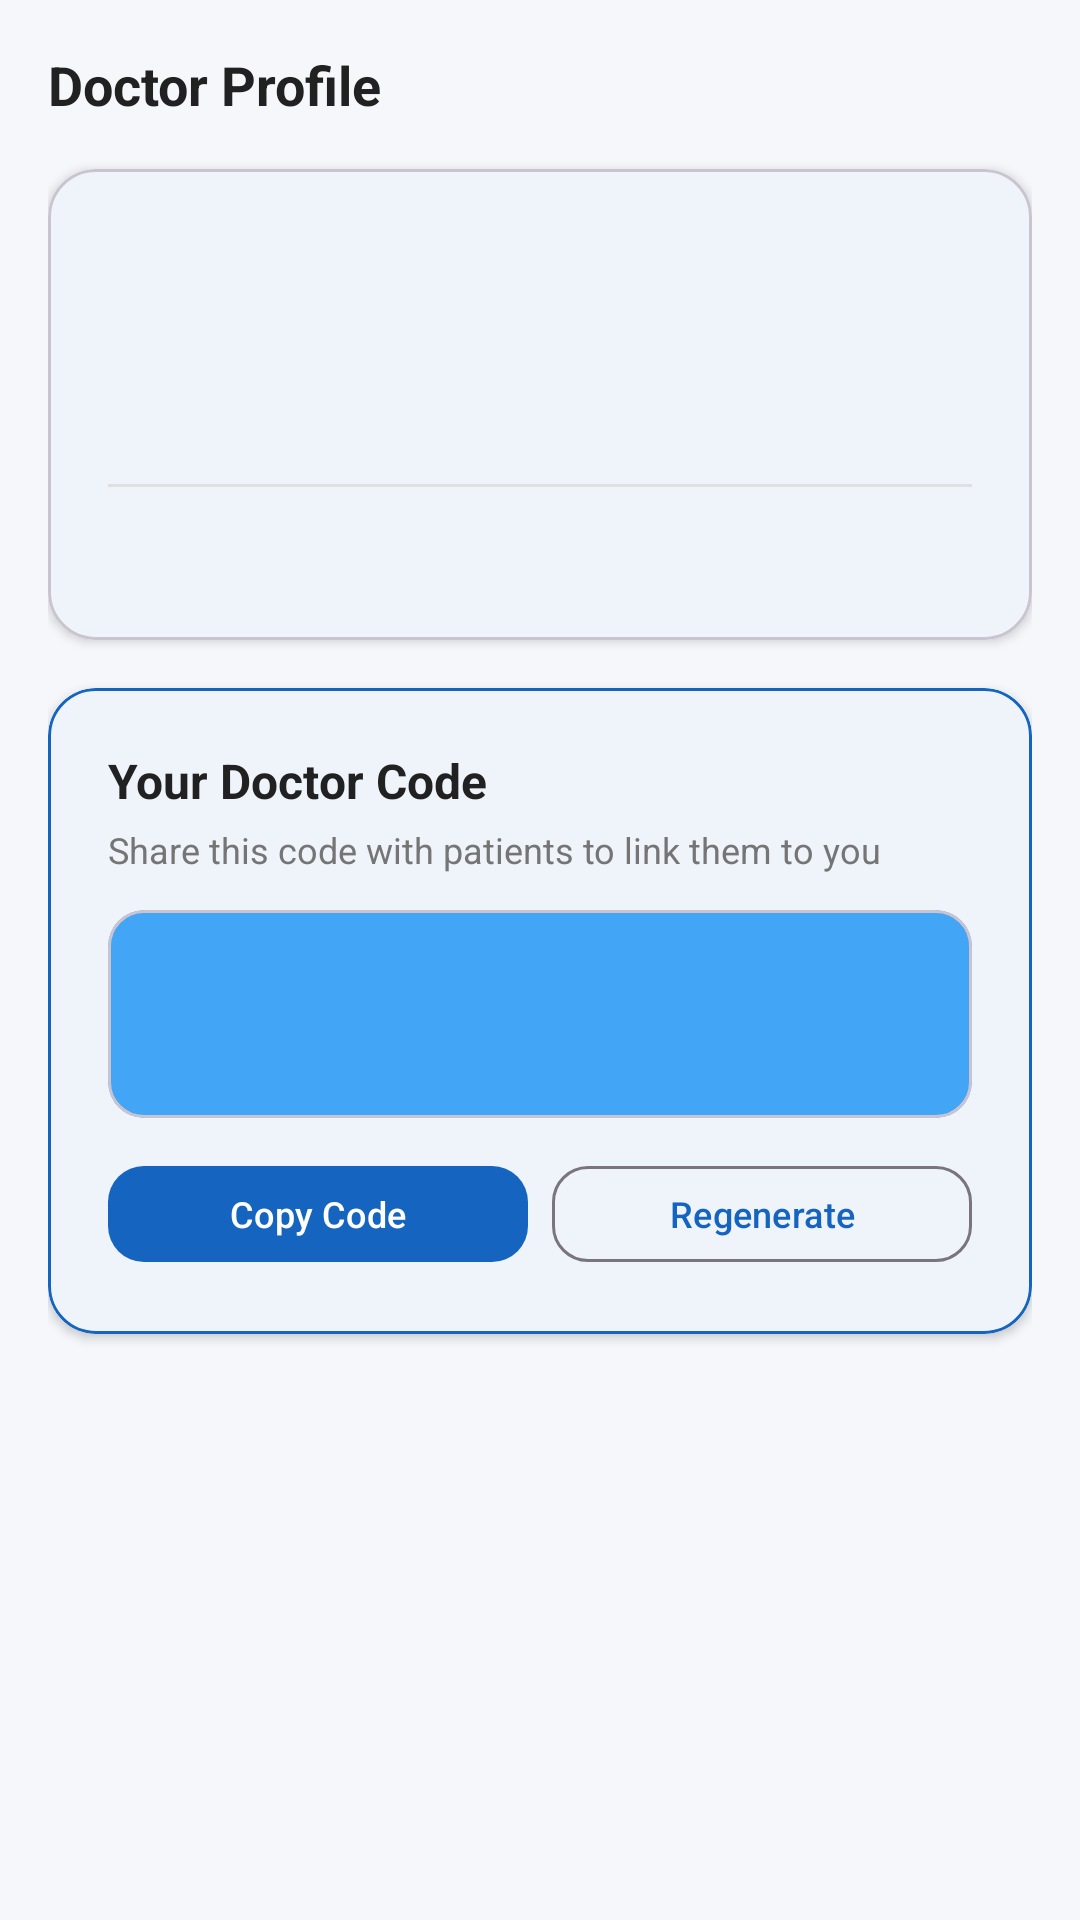

Android layout source for this screen:
<!-- AndroidManifest.xml: application theme Theme.NithinHealth -->
<!-- res/layout/fragment_doctor_profile.xml -->
<?xml version="1.0" encoding="utf-8"?>
<ScrollView xmlns:android="http://schemas.android.com/apk/res/android"
    xmlns:app="http://schemas.android.com/apk/res-auto"
    android:layout_width="match_parent"
    android:layout_height="match_parent"
    android:background="@color/background">

    <LinearLayout
        android:layout_width="match_parent"
        android:layout_height="wrap_content"
        android:orientation="vertical"
        android:padding="16dp">

        <TextView
            android:layout_width="wrap_content"
            android:layout_height="wrap_content"
            android:layout_marginBottom="16dp"
            android:text="Doctor Profile"
            android:textColor="@color/text_primary"
            android:textSize="18sp"
            android:textStyle="bold" />

        
        <com.google.android.material.card.MaterialCardView
            android:layout_width="match_parent"
            android:layout_height="wrap_content"
            android:layout_marginBottom="16dp"
            app:cardCornerRadius="16dp"
            app:cardElevation="2dp">

            <LinearLayout
                android:layout_width="match_parent"
                android:layout_height="wrap_content"
                android:orientation="vertical"
                android:padding="20dp">

                <TextView
                    android:id="@+id/tv_name"
                    android:layout_width="wrap_content"
                    android:layout_height="wrap_content"
                    android:textColor="@color/text_primary"
                    android:textSize="20sp"
                    android:textStyle="bold" />

                <TextView
                    android:id="@+id/tv_email"
                    android:layout_width="wrap_content"
                    android:layout_height="wrap_content"
                    android:layout_marginTop="4dp"
                    android:textColor="@color/text_secondary"
                    android:textSize="14sp" />

                <TextView
                    android:id="@+id/tv_username"
                    android:layout_width="wrap_content"
                    android:layout_height="wrap_content"
                    android:layout_marginTop="4dp"
                    android:textColor="@color/text_secondary"
                    android:textSize="14sp" />

                <View
                    android:layout_width="match_parent"
                    android:layout_height="1dp"
                    android:layout_marginVertical="12dp"
                    android:background="@color/divider" />

                <TextView
                    android:id="@+id/tv_patient_count"
                    android:layout_width="wrap_content"
                    android:layout_height="wrap_content"
                    android:textColor="@color/primary"
                    android:textSize="14sp"
                    android:textStyle="bold" />
            </LinearLayout>
        </com.google.android.material.card.MaterialCardView>

        
        <com.google.android.material.card.MaterialCardView
            android:layout_width="match_parent"
            android:layout_height="wrap_content"
            android:layout_marginBottom="16dp"
            app:cardCornerRadius="16dp"
            app:cardElevation="2dp"
            app:strokeColor="@color/primary"
            app:strokeWidth="1dp">

            <LinearLayout
                android:layout_width="match_parent"
                android:layout_height="wrap_content"
                android:orientation="vertical"
                android:padding="20dp">

                <TextView
                    android:layout_width="wrap_content"
                    android:layout_height="wrap_content"
                    android:text="Your Doctor Code"
                    android:textColor="@color/text_primary"
                    android:textSize="16sp"
                    android:textStyle="bold" />

                <TextView
                    android:id="@+id/tv_code_message"
                    android:layout_width="wrap_content"
                    android:layout_height="wrap_content"
                    android:layout_marginTop="4dp"
                    android:text="Share this code with patients to link them to you"
                    android:textColor="@color/text_secondary"
                    android:textSize="12sp" />

                <com.google.android.material.card.MaterialCardView
                    android:layout_width="match_parent"
                    android:layout_height="wrap_content"
                    android:layout_marginTop="12dp"
                    app:cardBackgroundColor="@color/primary_light"
                    app:cardCornerRadius="12dp"
                    app:cardElevation="0dp">

                    <TextView
                        android:id="@+id/tv_doctor_code"
                        android:layout_width="match_parent"
                        android:layout_height="wrap_content"
                        android:fontFamily="monospace"
                        android:gravity="center"
                        android:padding="16dp"
                        android:textColor="@color/primary_dark"
                        android:textSize="28sp"
                        android:textStyle="bold" />
                </com.google.android.material.card.MaterialCardView>

                <LinearLayout
                    android:layout_width="match_parent"
                    android:layout_height="wrap_content"
                    android:layout_marginTop="12dp"
                    android:orientation="horizontal">

                    <com.google.android.material.button.MaterialButton
                        android:id="@+id/btn_copy_code"
                        style="@style/PrimaryButton"
                        android:layout_width="0dp"
                        android:layout_height="40dp"
                        android:layout_marginEnd="8dp"
                        android:layout_weight="1"
                        android:text="Copy Code"
                        android:textSize="12sp" />

                    <com.google.android.material.button.MaterialButton
                        android:id="@+id/btn_regenerate_code"
                        style="@style/OutlinedButton"
                        android:layout_width="0dp"
                        android:layout_height="40dp"
                        android:layout_weight="1"
                        android:text="Regenerate"
                        android:textSize="12sp" />
                </LinearLayout>
            </LinearLayout>
        </com.google.android.material.card.MaterialCardView>

    </LinearLayout>
</ScrollView>
<!-- resources referenced by this layout -->
<resources>
  <color name="background">#F5F7FA</color>
  <color name="divider">#E0E0E0</color>
  <color name="primary">#1565C0</color>
  <color name="primary_dark">#0D47A1</color>
  <color name="primary_light">#42A5F5</color>
  <color name="text_primary">#212121</color>
  <color name="text_secondary">#757575</color>
  <style name="OutlinedButton" parent="Widget.Material3.Button.OutlinedButton">
          <item name="android:layout_width">match_parent</item>
          <item name="android:layout_height">48dp</item>
          <item name="cornerRadius">12dp</item>
          <item name="android:textAllCaps">false</item>
      </style>
  <style name="PrimaryButton" parent="Widget.Material3.Button">
          <item name="android:layout_width">match_parent</item>
          <item name="android:layout_height">56dp</item>
          <item name="cornerRadius">12dp</item>
          <item name="android:textSize">16sp</item>
          <item name="android:textAllCaps">false</item>
      </style>
  <style name="Theme.NithinHealth" parent="Theme.Material3.Light.NoActionBar">
          <item name="colorPrimary">@color/primary</item>
          <item name="colorPrimaryDark">@color/primary_dark</item>
          <item name="colorSecondary">@color/secondary</item>
          <item name="colorAccent">@color/accent</item>
          <item name="android:colorBackground">@color/background</item>
          <item name="colorSurface">@color/surface</item>
          <item name="colorError">@color/error</item>
          <item name="colorOnPrimary">@color/on_primary</item>
          <item name="colorOnSecondary">@color/on_secondary</item>
          <item name="colorOnBackground">@color/on_background</item>
          <item name="colorOnSurface">@color/on_surface</item>
          <item name="colorOnError">@color/on_error</item>
          <item name="android:statusBarColor">@color/primary_dark</item>
          <item name="android:navigationBarColor">@color/surface</item>
      </style>
  <color name="secondary">#00897B</color>
  <color name="accent">#FF6F00</color>
  <color name="surface">#FFFFFF</color>
  <color name="error">#D32F2F</color>
  <color name="on_primary">#FFFFFF</color>
  <color name="on_secondary">#FFFFFF</color>
  <color name="on_background">#1C1B1F</color>
  <color name="on_surface">#1C1B1F</color>
  <color name="on_error">#FFFFFF</color>
</resources>
